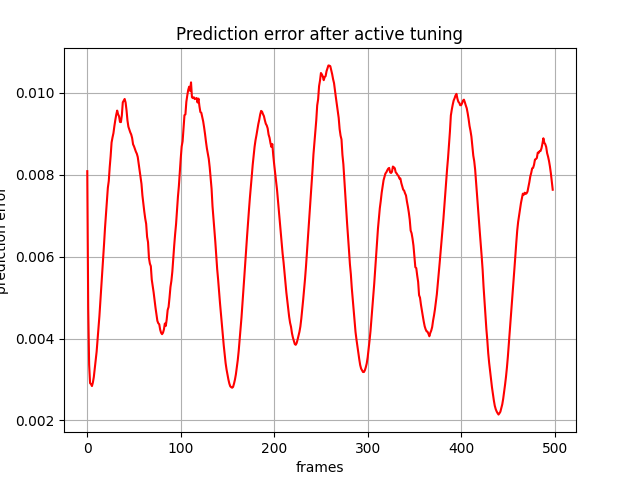

The file beside this chart, header and first rows:
, 0
0, 0.008085
1, 0.004747
2, 0.003362
3, 0.00291
4, 0.002887
5, 0.00284
6, 0.002925
7, 0.00306
8, 0.00327
9, 0.003469
10, 0.003677
11, 0.003973
12, 0.004235
13, 0.004551
14, 0.004899
15, 0.005246
16, 0.005577
17, 0.005982
18, 0.006323
19, 0.006707
20, 0.00702
21, 0.007307
22, 0.007677
23, 0.007845
24, 0.008181
25, 0.008453
26, 0.008785
27, 0.008908
28, 0.009013
29, 0.009185
30, 0.009334
31, 0.009464
32, 0.009564
33, 0.009473
34, 0.009425
35, 0.009287
36, 0.009282
37, 0.009449
38, 0.009765
39, 0.009807
40, 0.009848
41, 0.009762
42, 0.009571
43, 0.009322
44, 0.00917
45, 0.009103
46, 0.009032
47, 0.008981
48, 0.008894
49, 0.00874
50, 0.008692
51, 0.008623
52, 0.008561
53, 0.008512
54, 0.008431
55, 0.008264
56, 0.008116
57, 0.007913
58, 0.007774
59, 0.007493
... 439 more rows
